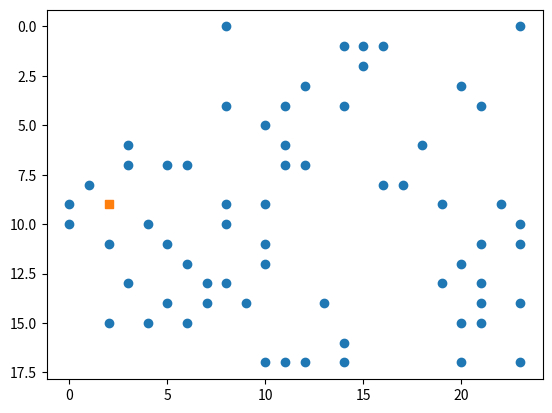

Write the Python code that produced this figure.
import json, random
from os import stat
import matplotlib.pyplot as plt
data = '''{
   "_links":{
      "self":{
         "href":"https://python-bot-mekmw5idnq-em.a.run.app"
      }
   },
   "arena":{
      "dims":[
         24,
         18
      ],
      "state":{
         "https://python-bot-aa24kfcuaq-de.a.run.app":{
            "x":7,
            "y":14,
            "direction":"N",
            "wasHit":false,
            "score":11
         },
         "https://python-bot-wzf2k7csnq-wl.a.run.app":{
            "x":7,
            "y":13,
            "direction":"N",
            "wasHit":false,
            "score":1
         },
         "https://python-bot-452ho4dira-as.a.run.app":{
            "x":13,
            "y":14,
            "direction":"E",
            "wasHit":false,
            "score":1
         },
         "https://nodejs-bot-abpyq2ydaa-as.a.run.app":{
            "x":14,
            "y":16,
            "direction":"S",
            "wasHit":false,
            "score":-9
         },
         "https://water-splash-bot-x-7u7o4efuca-uc.a.run.app":{
            "x":15,
            "y":1,
            "direction":"E",
            "wasHit":false,
            "score":73
         },
         "https://python-bot-xpu2myq57q-uc.a.run.app":{
            "x":0,
            "y":10,
            "direction":"S",
            "wasHit":false,
            "score":5
         },
         "https://java-springboot-bot-zkqghyzc6a-em.a.run.app":{
            "x":23,
            "y":10,
            "direction":"E",
            "wasHit":false,
            "score":54
         },
         "https://java-springboot-bot-3geshnyd6a-em.a.run.app":{
            "x":10,
            "y":5,
            "direction":"E",
            "wasHit":false,
            "score":-36
         },
         "https://java-springboot-bot-onap3e75za-uc.a.run.app":{
            "x":3,
            "y":13,
            "direction":"W",
            "wasHit":false,
            "score":-7
         },
         "https://java-springboot-bot-yz4c5w7fya-as.a.run.app":{
            "x":9,
            "y":14,
            "direction":"S",
            "wasHit":false,
            "score":5
         },
         "https://python-bot-f3zqokzsua-uc.a.run.app":{
            "x":21,
            "y":11,
            "direction":"W",
            "wasHit":false,
            "score":1
         },
         "https://java-springboot-bot-3r56t5mvoa-uc.a.run.app":{
            "x":18,
            "y":6,
            "direction":"W",
            "wasHit":false,
            "score":3
         },
         "https://python-bot-ksvj7q4wga-em.a.run.app":{
            "x":20,
            "y":3,
            "direction":"W",
            "wasHit":false,
            "score":-4
         },
         "https://python-bot-57yudx7dzq-uc.a.run.app":{
            "x":6,
            "y":7,
            "direction":"W",
            "wasHit":false,
            "score":-1
         },
         "https://python-bot-dnuf5dybaq-em.a.run.app/":{
            "x":4,
            "y":15,
            "direction":"S",
            "wasHit":false,
            "score":0
         },
         "https://nodejs-bot-mdwpwk4fwa-as.a.run.app":{
            "x":23,
            "y":11,
            "direction":"E",
            "wasHit":false,
            "score":-47
         },
         "https://java-springboot-bot-pcykazqnla-an.a.run.app":{
            "x":0,
            "y":9,
            "direction":"W",
            "wasHit":false,
            "score":-1
         },
         "https://python-bot-36ufadraiq-et.a.run.app":{
            "x":15,
            "y":2,
            "direction":"N",
            "wasHit":false,
            "score":3
         },
         "https://python-bot-adlhc57fcq-de.a.run.app":{
            "x":21,
            "y":14,
            "direction":"E",
            "wasHit":false,
            "score":-14
         },
         "https://silkroad-37aoukcprq-uc.a.run.app":{
            "x":19,
            "y":13,
            "direction":"W",
            "wasHit":false,
            "score":-13
         },
         "https://java-springboot-bot-t34nqg3eqq-as.a.run.app":{
            "x":5,
            "y":11,
            "direction":"N",
            "wasHit":false,
            "score":-37
         },
         "https://python-bot-a6xe4m4rma-uc.a.run.app":{
            "x":6,
            "y":12,
            "direction":"S",
            "wasHit":true,
            "score":68
         },
         "https://nodejskrishna-bot-o4bh7zlqoa-uc.a.run.app":{
            "x":10,
            "y":17,
            "direction":"E",
            "wasHit":false,
            "score":-25
         },
         "https://java-springboot-bot-vt7gk6uhyq-em.a.run.app":{
            "x":21,
            "y":13,
            "direction":"N",
            "wasHit":false,
            "score":6
         },
         "https://nodejs-bot-zx4wpxe3oq-em.a.run.app":{
            "x":21,
            "y":4,
            "direction":"E",
            "wasHit":false,
            "score":4
         },
         "https://python-bot-qi5lo24wiq-uc.a.run.app":{
            "x":21,
            "y":15,
            "direction":"E",
            "wasHit":false,
            "score":8
         },
         "https://python-bot-ef3gem4d6a-uc.a.run.app":{
            "x":4,
            "y":10,
            "direction":"W",
            "wasHit":true,
            "score":-8
         },
         "https://silkroad-q-ia62jjez4a-uc.a.run.app":{
            "x":12,
            "y":17,
            "direction":"W",
            "wasHit":true,
            "score":15
         },
         "https://python-bot-jevqo63kwq-em.a.run.app":{
            "x":1,
            "y":8,
            "direction":"S",
            "wasHit":false,
            "score":3
         },
         "https://python-bot-h4h5dzojvq-em.a.run.app/":{
            "x":2,
            "y":15,
            "direction":"N",
            "wasHit":false,
            "score":0
         },
         "https://python-bot-qhknff7wta-em.a.run.app":{
            "x":22,
            "y":9,
            "direction":"N",
            "wasHit":false,
            "score":-11
         },
         "https://krsjava-springboot-bot-7juvvzwy4q-uc.a.run.app":{
            "x":12,
            "y":3,
            "direction":"N",
            "wasHit":false,
            "score":-9
         },
         "https://python-bot-4bb2kw2uaq-uc.a.run.app":{
            "x":16,
            "y":1,
            "direction":"S",
            "wasHit":true,
            "score":-71
         },
         "https://java-springboot-bot-lhk63fny4q-uc.a.run.app":{
            "x":23,
            "y":0,
            "direction":"W",
            "wasHit":false,
            "score":-27
         },
         "https://94e9-172-105-34-203.ngrok.io":{
            "x":10,
            "y":12,
            "direction":"E",
            "wasHit":false,
            "score":-13
         },
         "https://java-springboot-bot-chd6tovdjq-an.a.run.app":{
            "x":8,
            "y":13,
            "direction":"S",
            "wasHit":false,
            "score":-6
         },
         "https://java-springboot-bot-tlz3sxce6q-as.a.run.app":{
            "x":8,
            "y":9,
            "direction":"E",
            "wasHit":false,
            "score":4
         },
         "https://jay-bot-4rmtwapiia-uc.a.run.app":{
            "x":8,
            "y":4,
            "direction":"E",
            "wasHit":false,
            "score":58
         },
         "https://java-springboot-bot-zkppv55o6q-as.a.run.app":{
            "x":5,
            "y":14,
            "direction":"N",
            "wasHit":false,
            "score":-89
         },
         "https://nodejs-bot-6laaclswga-em.a.run.app":{
            "x":14,
            "y":4,
            "direction":"S",
            "wasHit":true,
            "score":-6
         },
         "https://python-bot-rkd6qhgnpa-uc.a.run.app":{
            "x":14,
            "y":17,
            "direction":"W",
            "wasHit":false,
            "score":87
         },
         "https://java-springboot-bot-oiteqcivwa-uc.a.run.app":{
            "x":2,
            "y":11,
            "direction":"W",
            "wasHit":false,
            "score":-18
         },
         "https://python-bot-or3i5dcs6q-as.a.run.app":{
            "x":11,
            "y":7,
            "direction":"E",
            "wasHit":false,
            "score":7
         },
         "https://java-springboot-bot-eefhkimobq-uc.a.run.app":{
            "x":16,
            "y":8,
            "direction":"W",
            "wasHit":false,
            "score":0
         },
         "https://java-springboot-bot-oaiu5q5ata-de.a.run.app":{
            "x":23,
            "y":17,
            "direction":"W",
            "wasHit":true,
            "score":1
         },
         "https://nodejs-bot-rxftb3sw2a-uc.a.run.app":{
            "x":6,
            "y":15,
            "direction":"N",
            "wasHit":false,
            "score":64
         },
         "https://python-bot-mekmw5idnq-em.a.run.app":{
            "x":2,
            "y":9,
            "direction":"E",
            "wasHit":false,
            "score":22
         },
         "https://python-bot-qgubgqv6bq-uc.a.run.app":{
            "x":12,
            "y":7,
            "direction":"S",
            "wasHit":false,
            "score":-6
         },
         "https://python-bot-hjasgo3yvq-uc.a.run.app":{
            "x":20,
            "y":12,
            "direction":"E",
            "wasHit":false,
            "score":-1
         },
         "https://nodejs-bot-n33wt2kama-as.a.run.app":{
            "x":11,
            "y":4,
            "direction":"S",
            "wasHit":true,
            "score":1
         },
         "https://java-springboot-bot-dd6ysknx4q-as.a.run.app/":{
            "x":3,
            "y":7,
            "direction":"W",
            "wasHit":false,
            "score":-9
         },
         "https://python-bot-bl3rxjcqjq-as.a.run.app":{
            "x":8,
            "y":10,
            "direction":"E",
            "wasHit":false,
            "score":-6
         },
         "https://java-springboot-bot-r5lsmc2n3q-an.a.run.app":{
            "x":20,
            "y":17,
            "direction":"S",
            "wasHit":true,
            "score":8
         },
         "https://java-springboot-bot-gwlv4a5zxa-as.a.run.app":{
            "x":11,
            "y":6,
            "direction":"W",
            "wasHit":false,
            "score":-6
         },
         "https://java-springboot-bot-facwzt3hca-et.a.run.app":{
            "x":20,
            "y":15,
            "direction":"N",
            "wasHit":false,
            "score":2
         },
         "https://python-bot-j4bgsvwz3a-uc.a.run.app":{
            "x":14,
            "y":1,
            "direction":"S",
            "wasHit":false,
            "score":7
         },
         "https://python-bot-oskyweulvq-as.a.run.app/":{
            "x":19,
            "y":9,
            "direction":"E",
            "wasHit":false,
            "score":-26
         },
         "https://python-bot-iiqpxb2opq-uc.a.run.app":{
            "x":3,
            "y":6,
            "direction":"S",
            "wasHit":false,
            "score":4
         },
         "https://python-bot-emv67touba-as.a.run.app":{
            "x":8,
            "y":0,
            "direction":"N",
            "wasHit":false,
            "score":-11
         },
         "https://nodejs-bot-44oaeskbqa-as.a.run.app":{
            "x":11,
            "y":17,
            "direction":"S",
            "wasHit":false,
            "score":-66
         },
         "https://java-springboot-bot-24rw4b57fq-de.a.run.app":{
            "x":23,
            "y":14,
            "direction":"S",
            "wasHit":false,
            "score":63
         },
         "https://python-bot-fkv622tflq-em.a.run.app":{
            "x":10,
            "y":11,
            "direction":"S",
            "wasHit":true,
            "score":-97
         },
         "https://python-bot-36ufadraiq-as.a.run.app":{
            "x":17,
            "y":8,
            "direction":"W",
            "wasHit":false,
            "score":1
         },
         "https://python-bot-gfrigbbcia-uc.a.run.app":{
            "x":5,
            "y":7,
            "direction":"S",
            "wasHit":false,
            "score":-3
         },
         "https://nodejs-bot-gqugfjrxja-uc.a.run.app":{
            "x":10,
            "y":9,
            "direction":"S",
            "wasHit":false,
            "score":93
         }
      }
   }
}'''

state = []
mystate = []
mydata = json.loads(data)
def formatData():
    global state, mystate
    myURL = mydata['_links']['self']['href']
    for key in mydata['arena']['state'].keys():
        if key==myURL:
            mystate = [mydata['arena']['state'][key]['x'],mydata['arena']['state'][key]['y'],mydata['arena']['state'][key]['direction'],mydata['arena']['state'][key]['wasHit'],mydata['arena']['state'][key]['score']]
        else:
            state.append([mydata['arena']['state'][key]['x'],mydata['arena']['state'][key]['y'],mydata['arena']['state'][key]['direction'],mydata['arena']['state'][key]['wasHit'],mydata['arena']['state'][key]['score']])

formatData()
print("My coordinates are :" + str(mystate))
# for player in state:
    # player - 
'''
X = [x-X[myPosition] for x in X]
Y = [y-Y[myPosition] for y in Y]
state = list(zip(X,Y,D,wasHit,score))
'''
print(state)
plt.gca().invert_yaxis()
plt.scatter([x[0] for x in state],[x[1] for x in state])
plt.scatter(mystate[0],mystate[1],marker="s")
plt.show()
